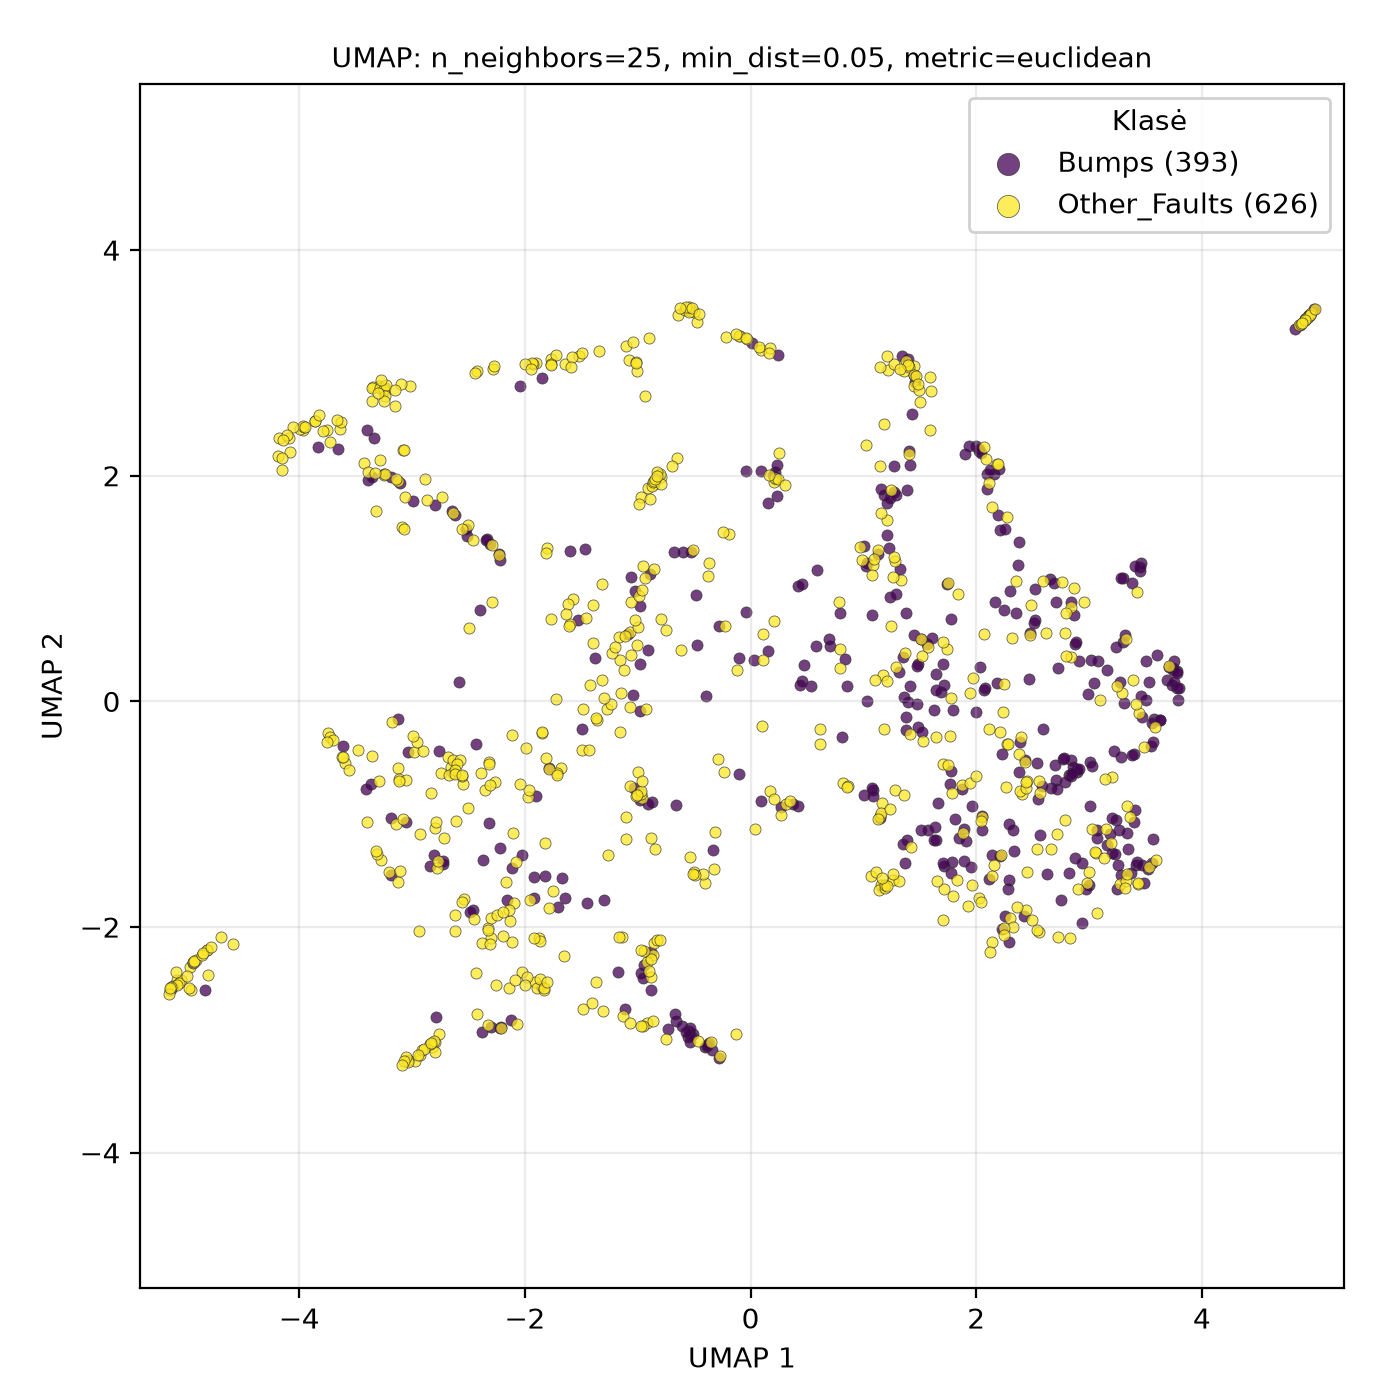

The table this chart was drawn from, first rows:
UMAP1, UMAP2, class
2.725, -2.087, Other_Faults
-1.875, -2.094, Other_Faults
2.66, -1.305, Other_Faults
1.032, 0.003743, Bumps
2.622, 0.6088, Other_Faults
1.87, -0.7389, Other_Faults
-3.838, 2.257, Bumps
-0.2816, -3.159, Bumps
-0.6415, 3.422, Other_Faults
3.338, -0.9237, Other_Faults
3.271, -1.62, Other_Faults
3.077, 0.3581, Bumps
3.572, -0.1604, Bumps
-3.272, -1.404, Other_Faults
-1.492, -0.4312, Other_Faults
-0.9996, -0.6283, Other_Faults
2.049, -1.012, Bumps
2.978, -1.611, Other_Faults
3.193, -1.255, Other_Faults
-1.008, 2.928, Other_Faults
-2.376, -2.93, Bumps
-2.208, -2.892, Other_Faults
-0.8085, 2.01, Other_Faults
-1.914, -2.488, Other_Faults
4.917, 3.386, Other_Faults
-0.4645, -3.007, Other_Faults
-2.84, -1.463, Bumps
2.42, -1.903, Bumps
1.371, 0.4249, Other_Faults
3.546, -0.3983, Bumps
-3.309, -1.35, Other_Faults
-0.5347, -3.015, Bumps
0.6186, -0.2408, Other_Faults
-4.814, -2.202, Other_Faults
0.1532, 1.763, Bumps
-5.085, -2.466, Other_Faults
-0.192, 1.486, Other_Faults
1.239, 0.9296, Bumps
0.2688, -0.9352, Bumps
-4.964, -2.354, Other_Faults
1.891, -1.413, Bumps
2.161, 2.015, Bumps
-3.864, 2.486, Other_Faults
-0.3322, -1.317, Bumps
2.048, -1.028, Other_Faults
-0.8297, 1.982, Other_Faults
3.532, -1.469, Other_Faults
-3.156, 2.622, Other_Faults
-1.85, 2.868, Bumps
-2.113, -2.135, Other_Faults
0.8335, 0.3748, Bumps
1.218, 2.933, Other_Faults
0.09661, 2.046, Bumps
1.963, -1.625, Other_Faults
4.951, 3.421, Other_Faults
-1.92, -1.556, Bumps
2.889, -0.6281, Bumps
-3.084, 2.232, Other_Faults
2.879, -1.385, Bumps
-0.5458, -2.924, Bumps
... 959 more rows
